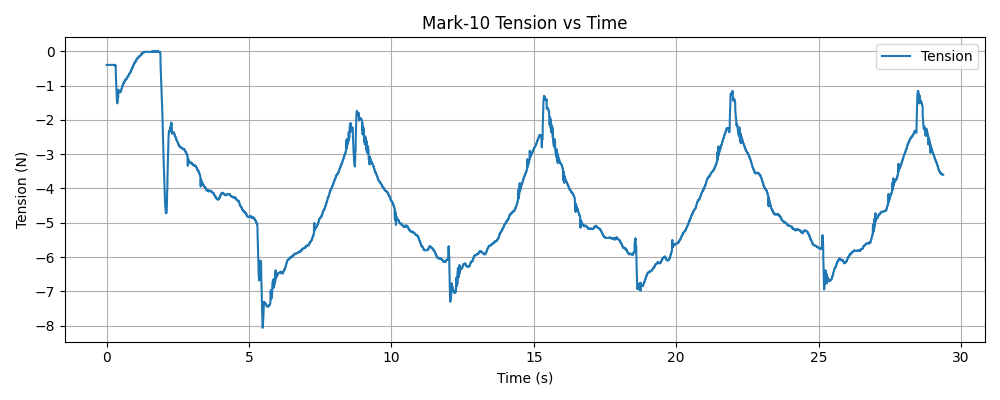

Values plotted in this chart, from the file beside it:
timestamp, tension (N)
1768344619, -0.4
1768344619, -0.4
1768344619, -0.4
1768344619, -0.4
1768344619, -0.4
1768344619, -0.4
1768344619, -0.4
1768344619, -0.4
1768344619, -0.4
1768344619, -0.4
1768344619, -0.4
1768344619, -0.4
1768344619, -0.4
1768344619, -0.4
1768344619, -0.4
1768344619, -0.4
1768344619, -0.4
1768344619, -0.4
1768344619, -0.4
1768344619, -0.4
1768344619, -0.4
1768344619, -0.4
1768344619, -0.4
1768344619, -0.4
1768344619, -0.4
1768344619, -0.4
1768344619, -0.4
1768344619, -0.4
1768344619, -0.4
1768344619, -0.4
1768344619, -0.4
1768344619, -0.4
1768344619, -0.4
1768344619, -0.4
1768344619, -0.4
1768344619, -0.4
1768344619, -0.4
1768344619, -0.4
1768344619, -0.4
1768344619, -0.4
1768344619, -0.4
1768344619, -0.4
1768344619, -0.4
1768344619, -0.4
1768344619, -0.4
1768344619, -0.4
1768344619, -0.4
1768344619, -0.4
1768344619, -0.4
1768344619, -0.4
1768344619, -0.4
1768344619, -0.4
1768344619, -0.4
1768344619, -0.4
1768344619, -0.4
1768344619, -0.4
1768344619, -0.4
1768344619, -0.4
1768344619, -0.4
1768344619, -0.4
... 9,729 more rows
